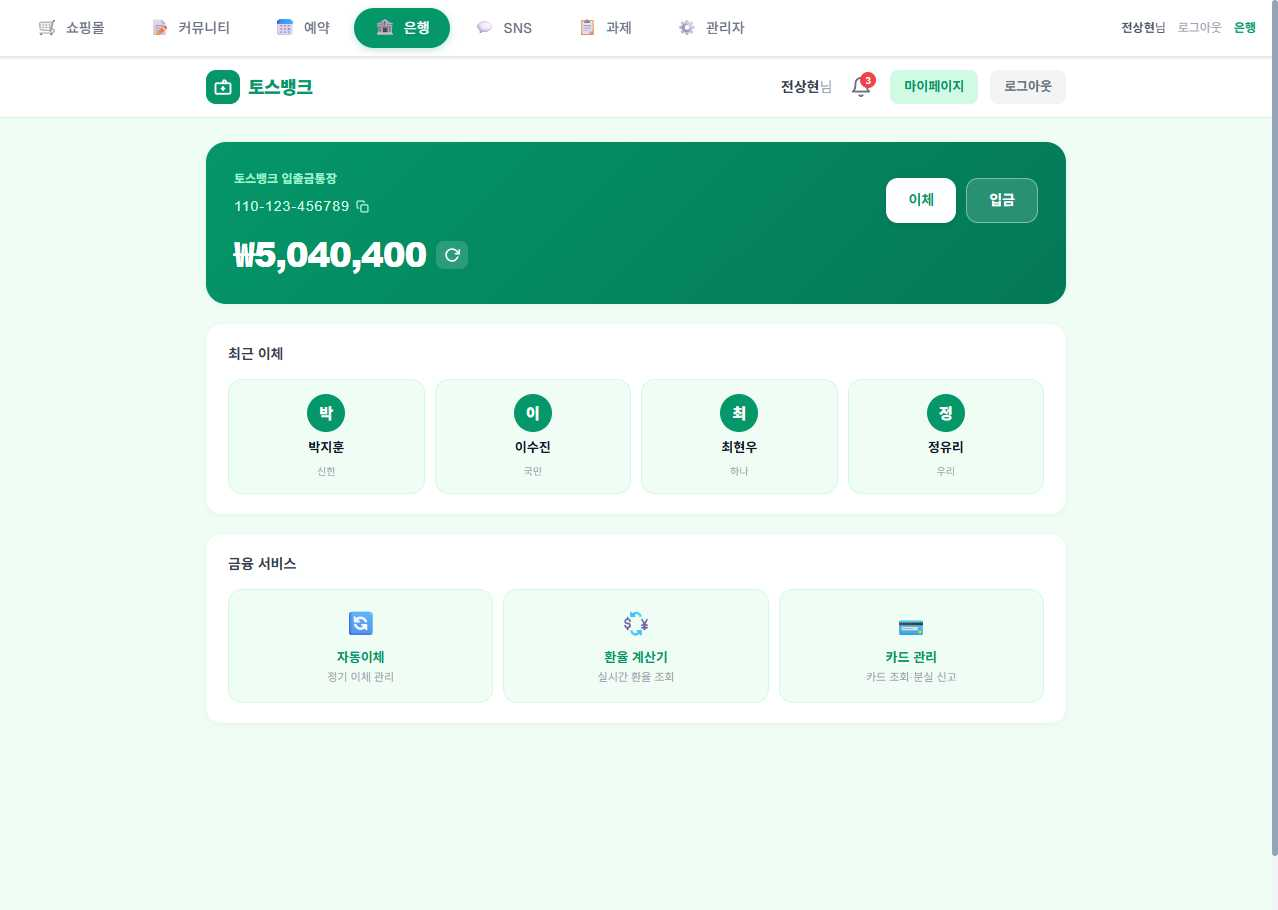
Task: weblight
Workflow: SendMoney

Step 1: Use Browser Chrome: RPA Practice Site in window 'RPA Practice Site' (chrome.exe)

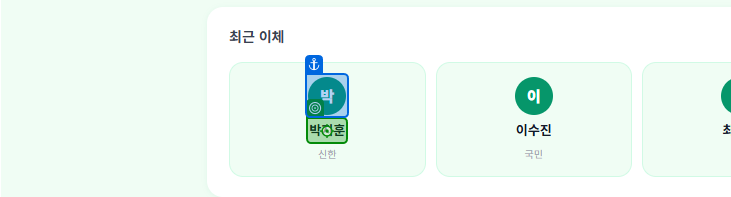
Step 2 [then]: click on the element in window 'RPA Practice Site' (chrome.exe)

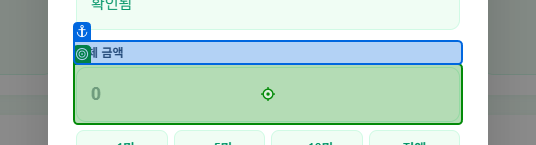
Step 3: type [s_send_money] into the text box 'bank-transfer-amount' in window 'RPA Practice Site' (chrome.exe)

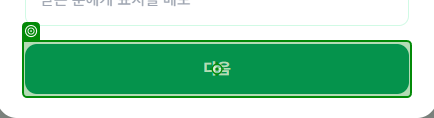
Step 4: click on the button in window 'RPA Practice Site' (chrome.exe)

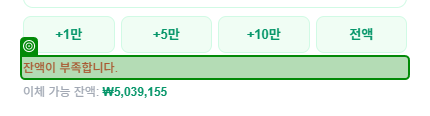
Step 5: check the paragraph in window 'RPA Practice Site' (chrome.exe)

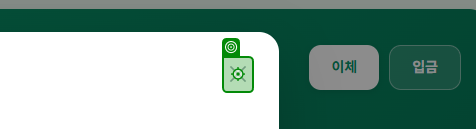
Step 6 [then]: click on the button in window 'RPA Practice Site' (chrome.exe)

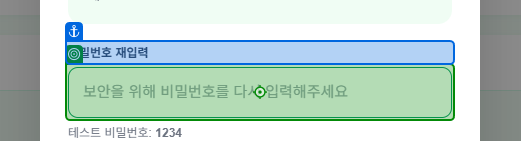
Step 7 [then]: type "[in_dic_config("pw").ToString]" into the text box 'bank-confirm-password' in window 'RPA Practice Site' (chrome.exe)

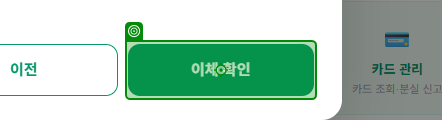
Step 8: click on the button 'btn-bank-confirm-transfer' in window 'RPA Practice Site' (chrome.exe)

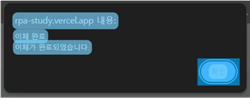
Step 9: CV Screen Scope 'pane' on the pane in window 'RPA Practice Site - Chrome' (chrome.exe)

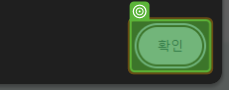
Step 10: CV Click - 버튼

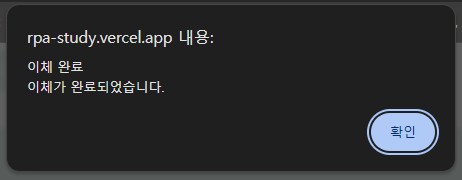
Step 11: 화면 CV Click - 버튼 (기본)

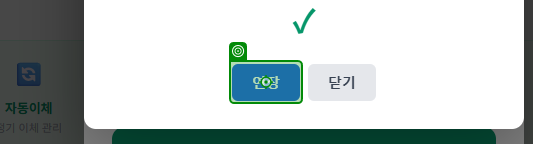
Step 12: click on the button 'bank-session-timeout-confirm' in window 'RPA Practice Site' (chrome.exe)

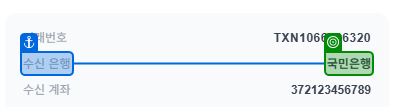
Step 13: get-text from the element '국민은행' in window 'RPA Practice Site' (chrome.exe)

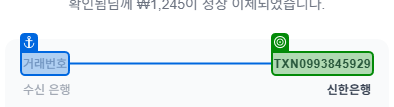
Step 14: get-text from the element 'text-bank-transfer-number' in window 'RPA Practice Site' (chrome.exe)

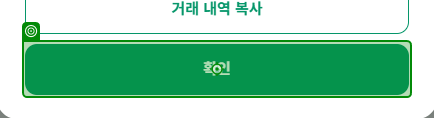
Step 15: click on the button 'btn-bank-close-transfer' in window 'RPA Practice Site' (chrome.exe)
